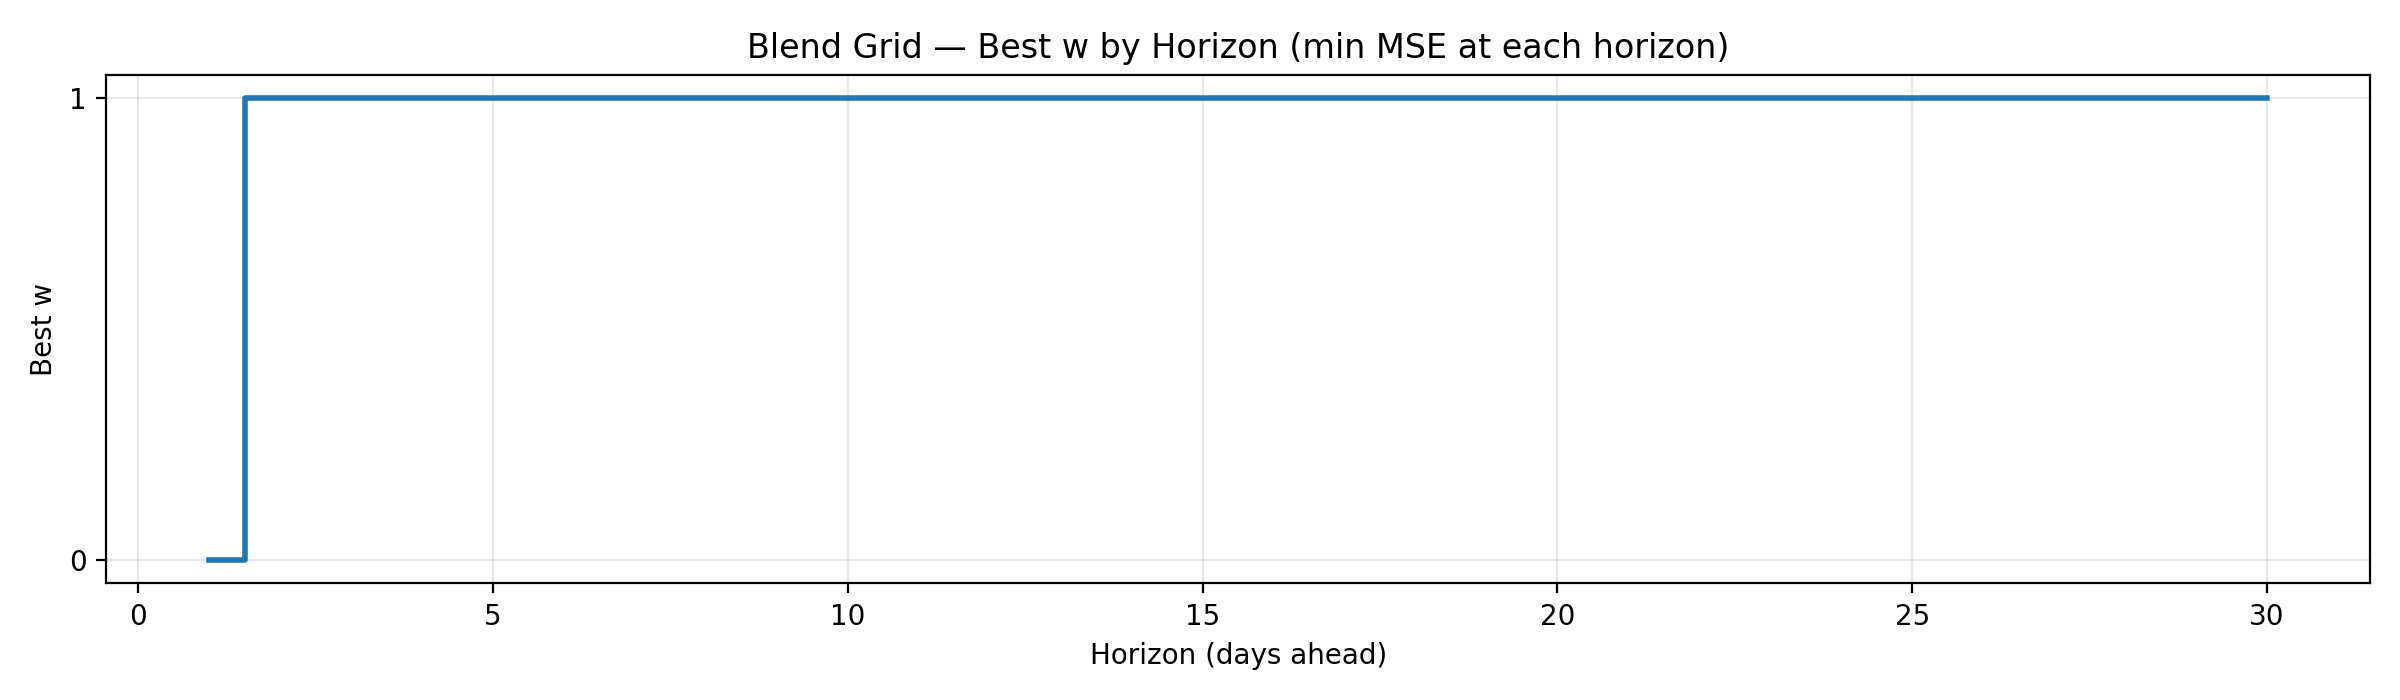

Source data for this figure (header and first rows):
w, horizon, mse
0.0, 1, 0.09746
1.0, 2, 0.3561
1.0, 3, 0.7571
1.0, 4, 1.27
1.0, 5, 1.874
1.0, 6, 2.573
1.0, 7, 3.356
1.0, 8, 4.221
1.0, 9, 5.149
1.0, 10, 6.164
1.0, 11, 7.234
1.0, 12, 8.367
1.0, 13, 9.615
1.0, 14, 10.88
1.0, 15, 12.17
1.0, 16, 13.54
1.0, 17, 14.95
1.0, 18, 16.33
1.0, 19, 17.67
1.0, 20, 18.82
1.0, 21, 19.98
1.0, 22, 20.94
1.0, 23, 21.95
1.0, 24, 23.19
1.0, 25, 24.6
1.0, 26, 26.14
1.0, 27, 28.21
1.0, 28, 30.82
1.0, 29, 34.47
1.0, 30, 39.63
